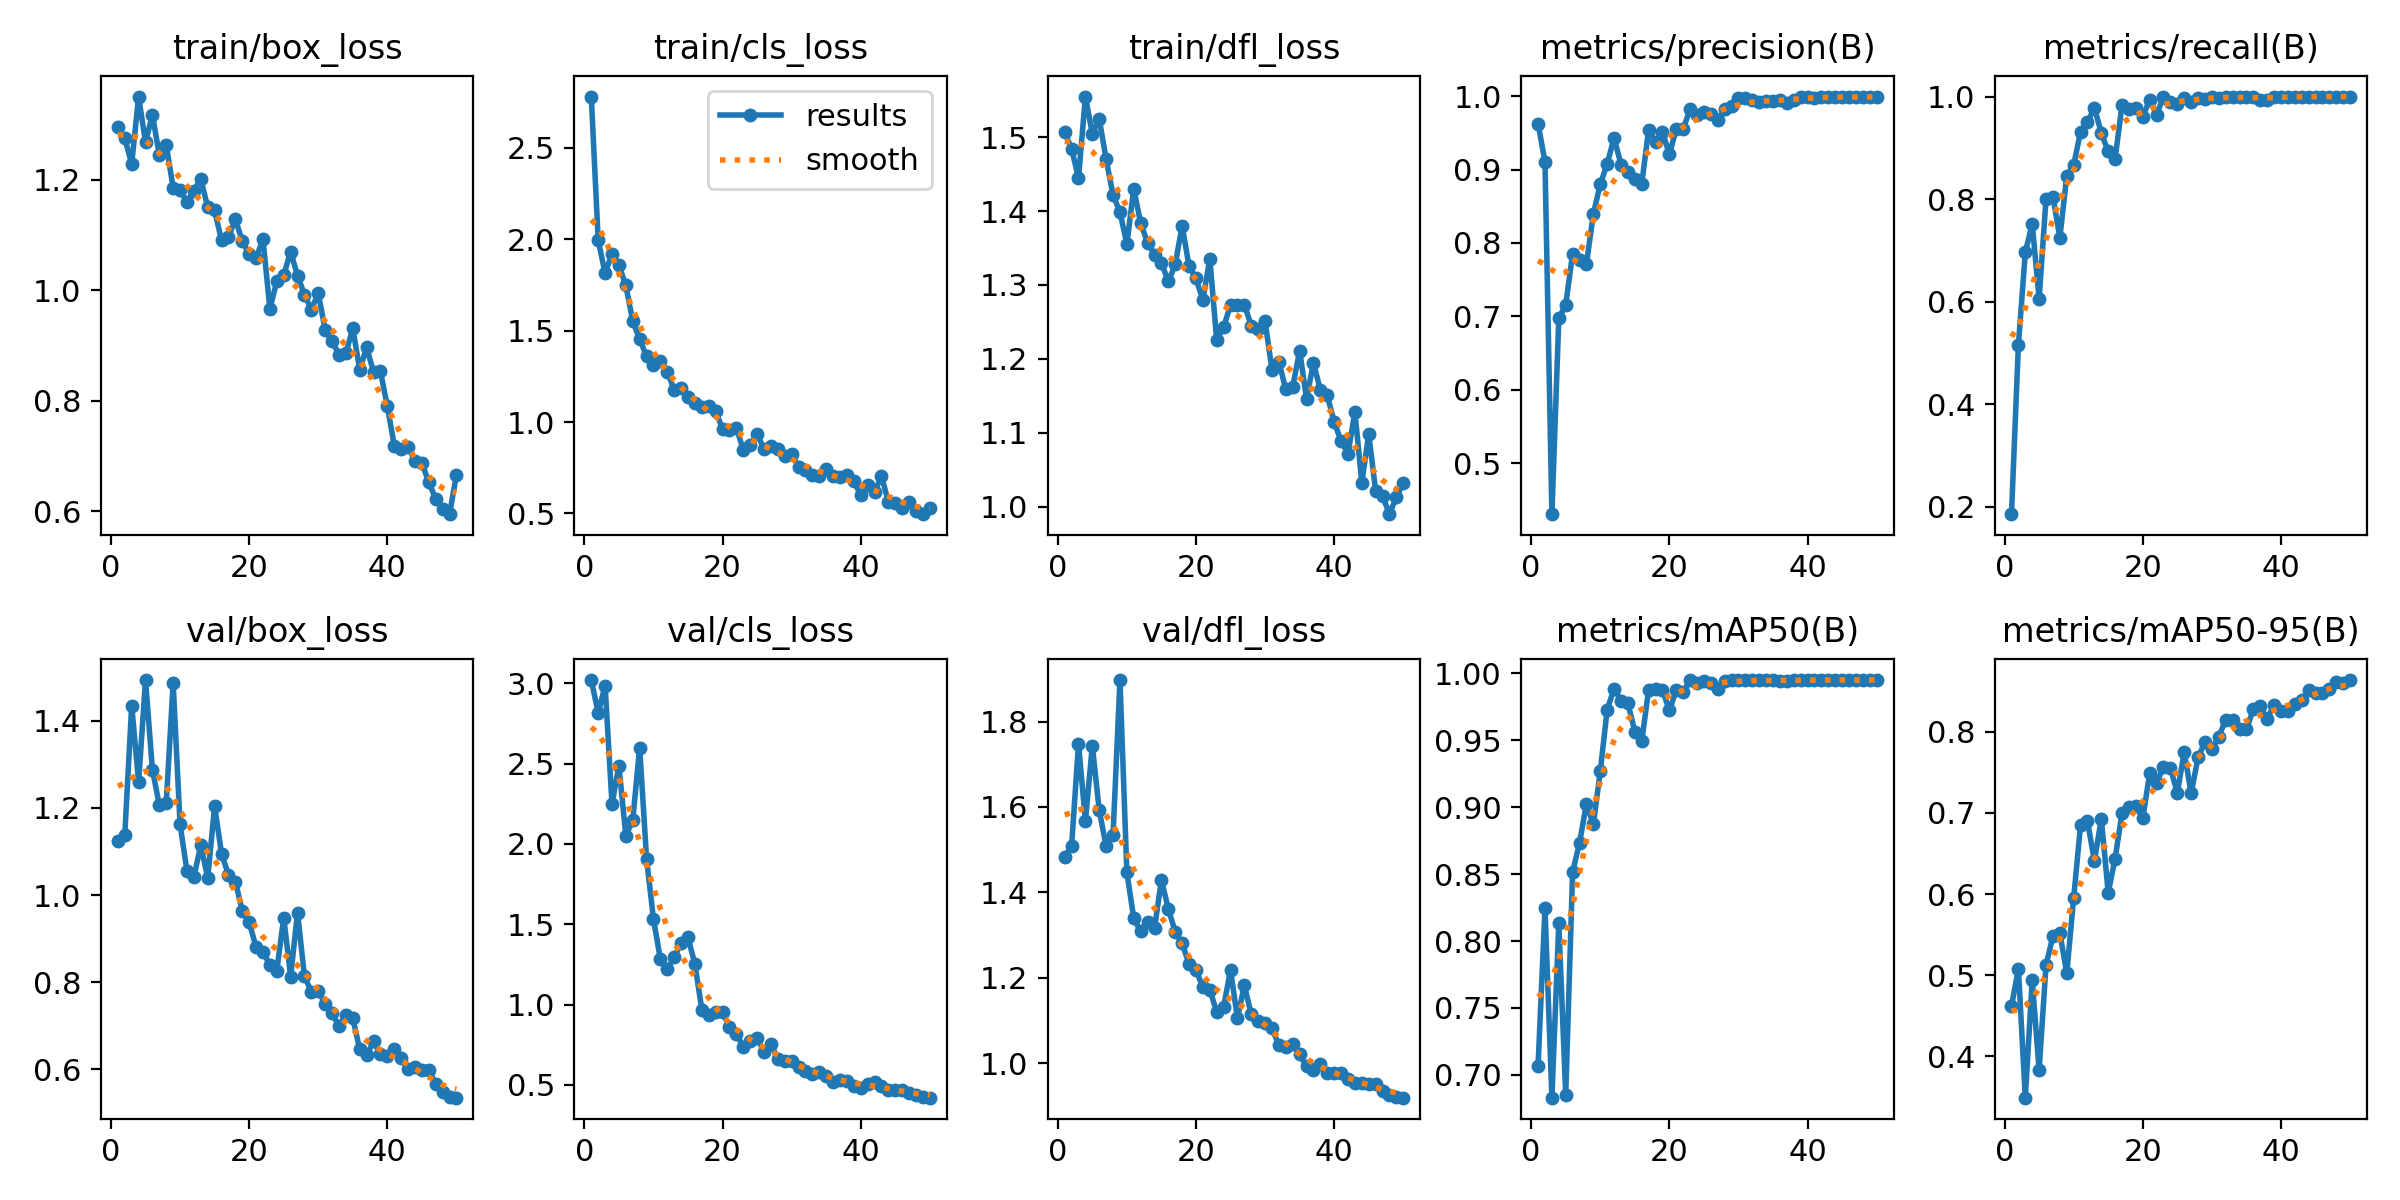

The table this chart was drawn from, first rows:
epoch, time, train/box_loss, train/cls_loss, train/dfl_loss, metrics/precision(B), metrics/recall(B), metrics/mAP50(B), metrics/mAP50-95(B), val/box_loss, val/cls_loss, val/dfl_loss, lr/pg0, lr/pg1, lr/pg2
1, 13.11, 1.295, 2.779, 1.507, 0.9624, 0.1851, 0.707, 0.4617, 1.124, 3.02, 1.484, 0.0004334, 0.0004334, 0.0004334
2, 25.49, 1.275, 1.994, 1.485, 0.9104, 0.5152, 0.8247, 0.5081, 1.139, 2.816, 1.508, 0.000866, 0.000866, 0.000866
3, 37.87, 1.229, 1.813, 1.445, 0.4308, 0.6957, 0.683, 0.349, 1.435, 2.984, 1.748, 0.001281, 0.001281, 0.001281
4, 50.18, 1.351, 1.918, 1.555, 0.6972, 0.7519, 0.8132, 0.4939, 1.259, 2.25, 1.567, 0.001568, 0.001568, 0.001568
5, 62.6, 1.268, 1.858, 1.505, 0.7159, 0.6052, 0.6853, 0.3831, 1.494, 2.486, 1.743, 0.001535, 0.001535, 0.001535
6, 74.98, 1.318, 1.746, 1.525, 0.7855, 0.7999, 0.8517, 0.5123, 1.288, 2.051, 1.592, 0.001502, 0.001502, 0.001502
7, 87.91, 1.245, 1.551, 1.47, 0.7767, 0.8045, 0.8733, 0.5483, 1.207, 2.146, 1.508, 0.001469, 0.001469, 0.001469
8, 100.2, 1.263, 1.453, 1.422, 0.7714, 0.7243, 0.9025, 0.5523, 1.212, 2.599, 1.534, 0.001436, 0.001436, 0.001436
9, 112.4, 1.186, 1.36, 1.399, 0.8397, 0.8448, 0.8872, 0.5022, 1.487, 1.908, 1.897, 0.001403, 0.001403, 0.001403
10, 124.6, 1.181, 1.31, 1.355, 0.8798, 0.8665, 0.9268, 0.5951, 1.162, 1.532, 1.447, 0.00137, 0.00137, 0.00137
11, 136.9, 1.159, 1.335, 1.431, 0.9077, 0.9311, 0.9729, 0.6854, 1.055, 1.282, 1.339, 0.001337, 0.001337, 0.001337
12, 149, 1.18, 1.276, 1.383, 0.9429, 0.9495, 0.9887, 0.6895, 1.042, 1.22, 1.309, 0.001304, 0.001304, 0.001304
13, 161.2, 1.202, 1.176, 1.357, 0.9068, 0.9784, 0.9797, 0.6409, 1.115, 1.294, 1.331, 0.001271, 0.001271, 0.001271
14, 173.3, 1.151, 1.185, 1.341, 0.8973, 0.9287, 0.9777, 0.6925, 1.039, 1.383, 1.316, 0.001238, 0.001238, 0.001238
15, 185.5, 1.145, 1.139, 1.33, 0.8874, 0.8929, 0.9565, 0.6015, 1.204, 1.417, 1.429, 0.001205, 0.001205, 0.001205
16, 197.6, 1.091, 1.103, 1.305, 0.8806, 0.879, 0.9492, 0.6437, 1.095, 1.25, 1.361, 0.001172, 0.001172, 0.001172
17, 209.8, 1.097, 1.08, 1.328, 0.9542, 0.9838, 0.9879, 0.7, 1.046, 0.9687, 1.308, 0.001139, 0.001139, 0.001139
18, 221.9, 1.129, 1.089, 1.381, 0.9374, 0.9765, 0.9885, 0.7075, 1.031, 0.934, 1.281, 0.001106, 0.001106, 0.001106
19, 234, 1.089, 1.059, 1.325, 0.9513, 0.978, 0.9876, 0.7085, 0.9642, 0.951, 1.232, 0.001073, 0.001073, 0.001073
20, 246.2, 1.065, 0.9615, 1.309, 0.9207, 0.9609, 0.9723, 0.6933, 0.9373, 0.9505, 1.218, 0.00104, 0.00104, 0.00104
21, 258.4, 1.058, 0.9578, 1.28, 0.9549, 0.9934, 0.9875, 0.7487, 0.8804, 0.8612, 1.177, 0.001007, 0.001007, 0.001007
22, 270.5, 1.093, 0.9679, 1.336, 0.9555, 0.9648, 0.9859, 0.7363, 0.8694, 0.8183, 1.172, 0.0009739, 0.0009739, 0.0009739
23, 282.6, 0.9661, 0.8479, 1.226, 0.9821, 0.9989, 0.995, 0.7568, 0.8394, 0.736, 1.12, 0.0009409, 0.0009409, 0.0009409
24, 294.8, 1.016, 0.8731, 1.243, 0.9745, 0.9899, 0.9928, 0.7549, 0.8267, 0.7732, 1.132, 0.0009078, 0.0009078, 0.0009078
25, 306.9, 1.027, 0.9349, 1.273, 0.9777, 0.9859, 0.9942, 0.7248, 0.9483, 0.7919, 1.218, 0.0008748, 0.0008748, 0.0008748
26, 319, 1.07, 0.8513, 1.273, 0.976, 0.998, 0.9927, 0.7752, 0.8129, 0.7041, 1.105, 0.0008418, 0.0008418, 0.0008418
27, 331, 1.027, 0.8688, 1.273, 0.9668, 0.9897, 0.9885, 0.724, 0.9594, 0.7568, 1.182, 0.0008088, 0.0008088, 0.0008088
28, 343.1, 0.9921, 0.8498, 1.245, 0.9819, 0.9964, 0.9942, 0.7683, 0.8137, 0.6585, 1.114, 0.0007758, 0.0007758, 0.0007758
29, 355.2, 0.965, 0.8133, 1.241, 0.9862, 0.995, 0.9949, 0.787, 0.7778, 0.6473, 1.098, 0.0007428, 0.0007428, 0.0007428
30, 367.2, 0.9948, 0.8275, 1.251, 0.9974, 1, 0.995, 0.7789, 0.7793, 0.6464, 1.093, 0.0007098, 0.0007098, 0.0007098
31, 379.4, 0.9281, 0.754, 1.185, 0.9971, 0.9979, 0.995, 0.7937, 0.7505, 0.6135, 1.082, 0.0006768, 0.0006768, 0.0006768
32, 391.5, 0.9076, 0.7373, 1.196, 0.9945, 1, 0.995, 0.8147, 0.7283, 0.5835, 1.042, 0.0006438, 0.0006438, 0.0006438
33, 403.6, 0.8838, 0.7119, 1.159, 0.9918, 1, 0.9947, 0.815, 0.6992, 0.5667, 1.037, 0.0006108, 0.0006108, 0.0006108
34, 415.6, 0.8867, 0.7066, 1.162, 0.9939, 1, 0.9949, 0.8034, 0.725, 0.5826, 1.045, 0.0005778, 0.0005778, 0.0005778
35, 427.7, 0.9309, 0.7449, 1.211, 0.9929, 0.999, 0.995, 0.8028, 0.7167, 0.5542, 1.02, 0.0005448, 0.0005448, 0.0005448
36, 439.7, 0.8564, 0.707, 1.146, 0.9946, 0.9988, 0.9941, 0.8276, 0.6459, 0.5207, 0.9922, 0.0005118, 0.0005118, 0.0005118
37, 451.8, 0.8966, 0.7017, 1.194, 0.9905, 0.9928, 0.994, 0.8314, 0.6321, 0.5275, 0.983, 0.0004788, 0.0004788, 0.0004788
38, 463.8, 0.8522, 0.7102, 1.158, 0.9945, 0.9926, 0.995, 0.8161, 0.6639, 0.526, 0.9972, 0.0004458, 0.0004458, 0.0004458
39, 475.9, 0.8532, 0.6766, 1.15, 0.9983, 1, 0.995, 0.833, 0.6347, 0.4938, 0.9778, 0.0004127, 0.0004127, 0.0004127
40, 487.9, 0.79, 0.5998, 1.115, 0.9994, 1, 0.995, 0.825, 0.6306, 0.4817, 0.9767, 0.0003797, 0.0003797, 0.0003797
41, 500.4, 0.719, 0.6577, 1.089, 0.9981, 1, 0.995, 0.8252, 0.6458, 0.506, 0.9771, 0.0003467, 0.0003467, 0.0003467
42, 513.8, 0.7134, 0.6181, 1.072, 0.9992, 1, 0.995, 0.8337, 0.6251, 0.5181, 0.9623, 0.0003137, 0.0003137, 0.0003137
43, 526.6, 0.717, 0.7041, 1.128, 0.9988, 1, 0.995, 0.8389, 0.5999, 0.4899, 0.9541, 0.0002807, 0.0002807, 0.0002807
44, 538.7, 0.6907, 0.562, 1.032, 0.9988, 1, 0.995, 0.851, 0.6042, 0.4668, 0.9537, 0.0002477, 0.0002477, 0.0002477
45, 551.5, 0.6871, 0.5549, 1.098, 0.9988, 1, 0.995, 0.848, 0.5993, 0.4675, 0.9519, 0.0002147, 0.0002147, 0.0002147
46, 564.4, 0.6524, 0.5305, 1.021, 0.9987, 1, 0.995, 0.8475, 0.5987, 0.4689, 0.9514, 0.0001817, 0.0001817, 0.0001817
47, 577.3, 0.6224, 0.5619, 1.014, 0.9988, 1, 0.995, 0.853, 0.5664, 0.4523, 0.9347, 0.0001487, 0.0001487, 0.0001487
48, 589.5, 0.6037, 0.5126, 0.9898, 0.9988, 1, 0.995, 0.8612, 0.5476, 0.4371, 0.9259, 0.0001157, 0.0001157, 0.0001157
49, 601.6, 0.5948, 0.4963, 1.013, 0.9989, 1, 0.995, 0.8595, 0.5373, 0.4241, 0.9209, 8.26832e-05, 8.26832e-05, 8.26832e-05
50, 613.7, 0.6665, 0.5294, 1.031, 0.999, 1, 0.995, 0.8637, 0.5347, 0.4201, 0.9191, 4.96766e-05, 4.96766e-05, 4.96766e-05
